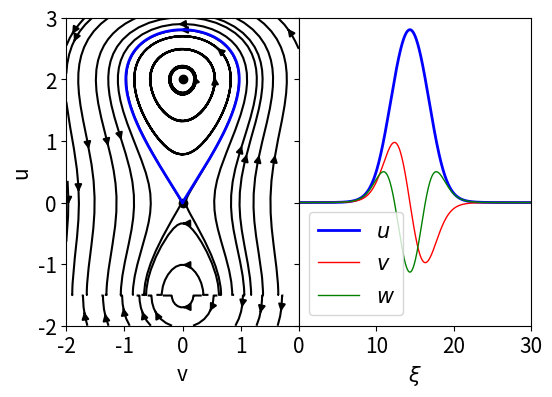
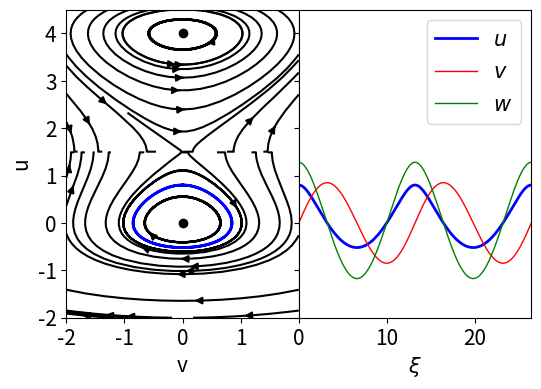
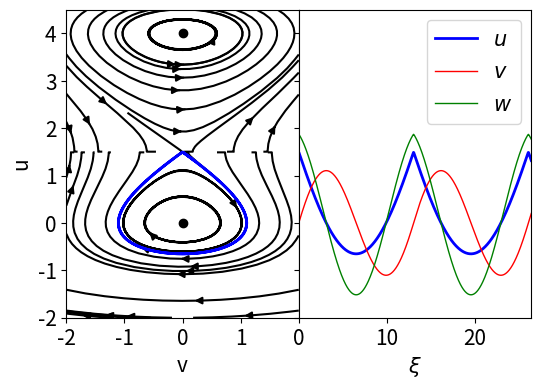
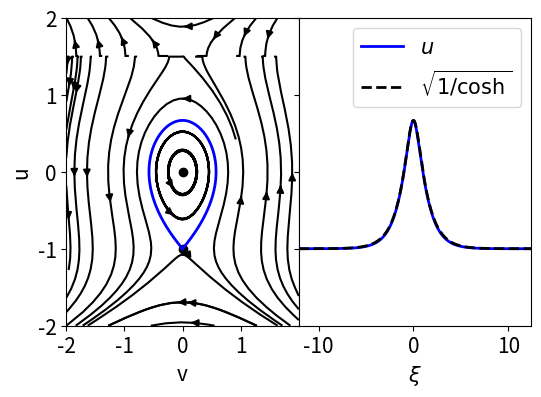
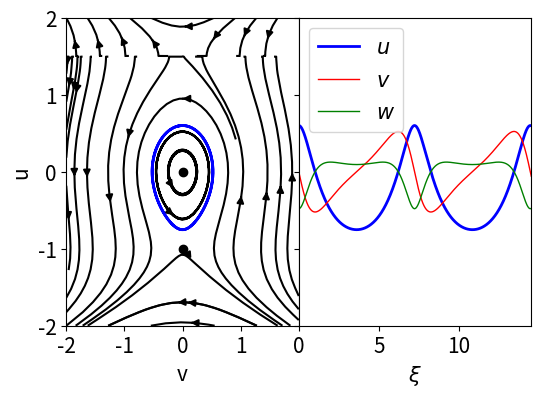

Generate these figures, in order, with matplotlib:
import numpy as np
import matplotlib.pyplot as plt
import scipy.integrate
import matplotlib
font = {'size'   : 15}
matplotlib.rc('font', **font)

def plot_traveling_wave(c, tau, u0, xmax, v0=0.001, alpha=0, umax=3., lw=2, plot_gradients=False, plot_sqrtsech=False, plot_vw=True):
    fig, axes = plt.subplots(1, 2, figsize=(6, 4), sharey=True)

    u = np.linspace(-2, umax, 500)
    v = np.linspace(-2, 2., 501)
    
    V, U = np.meshgrid(v, u)
    du = (1/(tau*c*(U-c)+1))*V
    dv = (U*(c-U/2))/(1+tau*c)
    
    stream = axes[0].streamplot(V, U, dv, du, broken_streamlines=False, density=0.4, color='k')
    axes[0].set_xlabel('v')
    axes[0].set_ylabel('u')
    axes[0].plot([0, 0], [c+np.sqrt(c**2+2*alpha), c-np.sqrt(c**2+2*alpha)], 'ok')
    
    def rhs(t, w):
        u, v = w
        return np.array([(1/(tau*c*(u-c)+1))*v, (u*(c-u/2))/(1+tau*c)])
    
    w0 = np.array([u0, 0.00001])
    t_eval = np.linspace(0, xmax, 1000)
    forwardsoln = scipy.integrate.solve_ivp(rhs, [0, xmax], w0, t_eval=t_eval, atol=1.e-12, rtol=1.e-12)
    u = forwardsoln.y[0, :]
    x = forwardsoln.t
    v = forwardsoln.y[1, :]
    w = u * (c - u / 2)
    axes[0].plot(v, u[:], '-b', lw=lw)

    if plot_sqrtsech:
        offset = plot_sqrtsech
        x = x - offset

    axes[1].plot(x, u, '-b', lw=lw, label=r"$u$")
    axes[1].set_xlim(0, xmax)
    axes[1].set_xlabel(r"$\xi$")

    if plot_vw:
        axes[1].plot(x, v, '-r', lw=1, label=r"$v$")
        axes[1].plot(x, w, '-g', lw=1, label=r"$w$")

    if plot_gradients:
        axes[1].plot(x, (1+c*tau)*np.gradient(v, x), '--r', lw=1)
        axes[1].plot(x, np.gradient(u, x)-c*tau*np.gradient(w, x), '--g', lw=1)

    if plot_sqrtsech:
        axes[1].plot(x, (5/3)/np.cosh((5/3)*x)**0.5-1, "--k", lw=2, label=r"$\sqrt{1/\cosh}$")
        axes[1].set_xlim(-offset, xmax-offset)

    axes[0].set_xticks([-2, -1, 0, 1])
    axes[1].legend()

    plt.subplots_adjust(wspace=0, hspace=0)

    return fig

fig = plot_traveling_wave(1.0, 2./5, 0.00001, 30.)
plt.savefig("normal_solitary_wave.pdf", bbox_inches='tight')
plt.subplots_adjust(wspace=0)

fig = plot_traveling_wave(c=2.,tau=1.,u0=0.8,xmax=26.432063331,umax=4.5)
plt.savefig("parasitic_traveling_wave_1.pdf",bbox_inches='tight')

fig = plot_traveling_wave(c=2.,tau=1.,u0=1.49,xmax=26.432063331,umax=4.5)
plt.savefig("parasitic_traveling_wave_2.pdf",bbox_inches='tight')

fig = plot_traveling_wave(c=-0.5,tau=1.,u0=-0.9999,xmax=24.5,umax=2.0,plot_sqrtsech=12.085,plot_vw=False)
plt.savefig("sqrtsech_wave.pdf",bbox_inches='tight')

fig = plot_traveling_wave(c=-0.5,tau=1.,u0=0.6,xmax=14.5,umax=2.)
plt.savefig("parasitic_traveling_wave_3.pdf",bbox_inches='tight')

